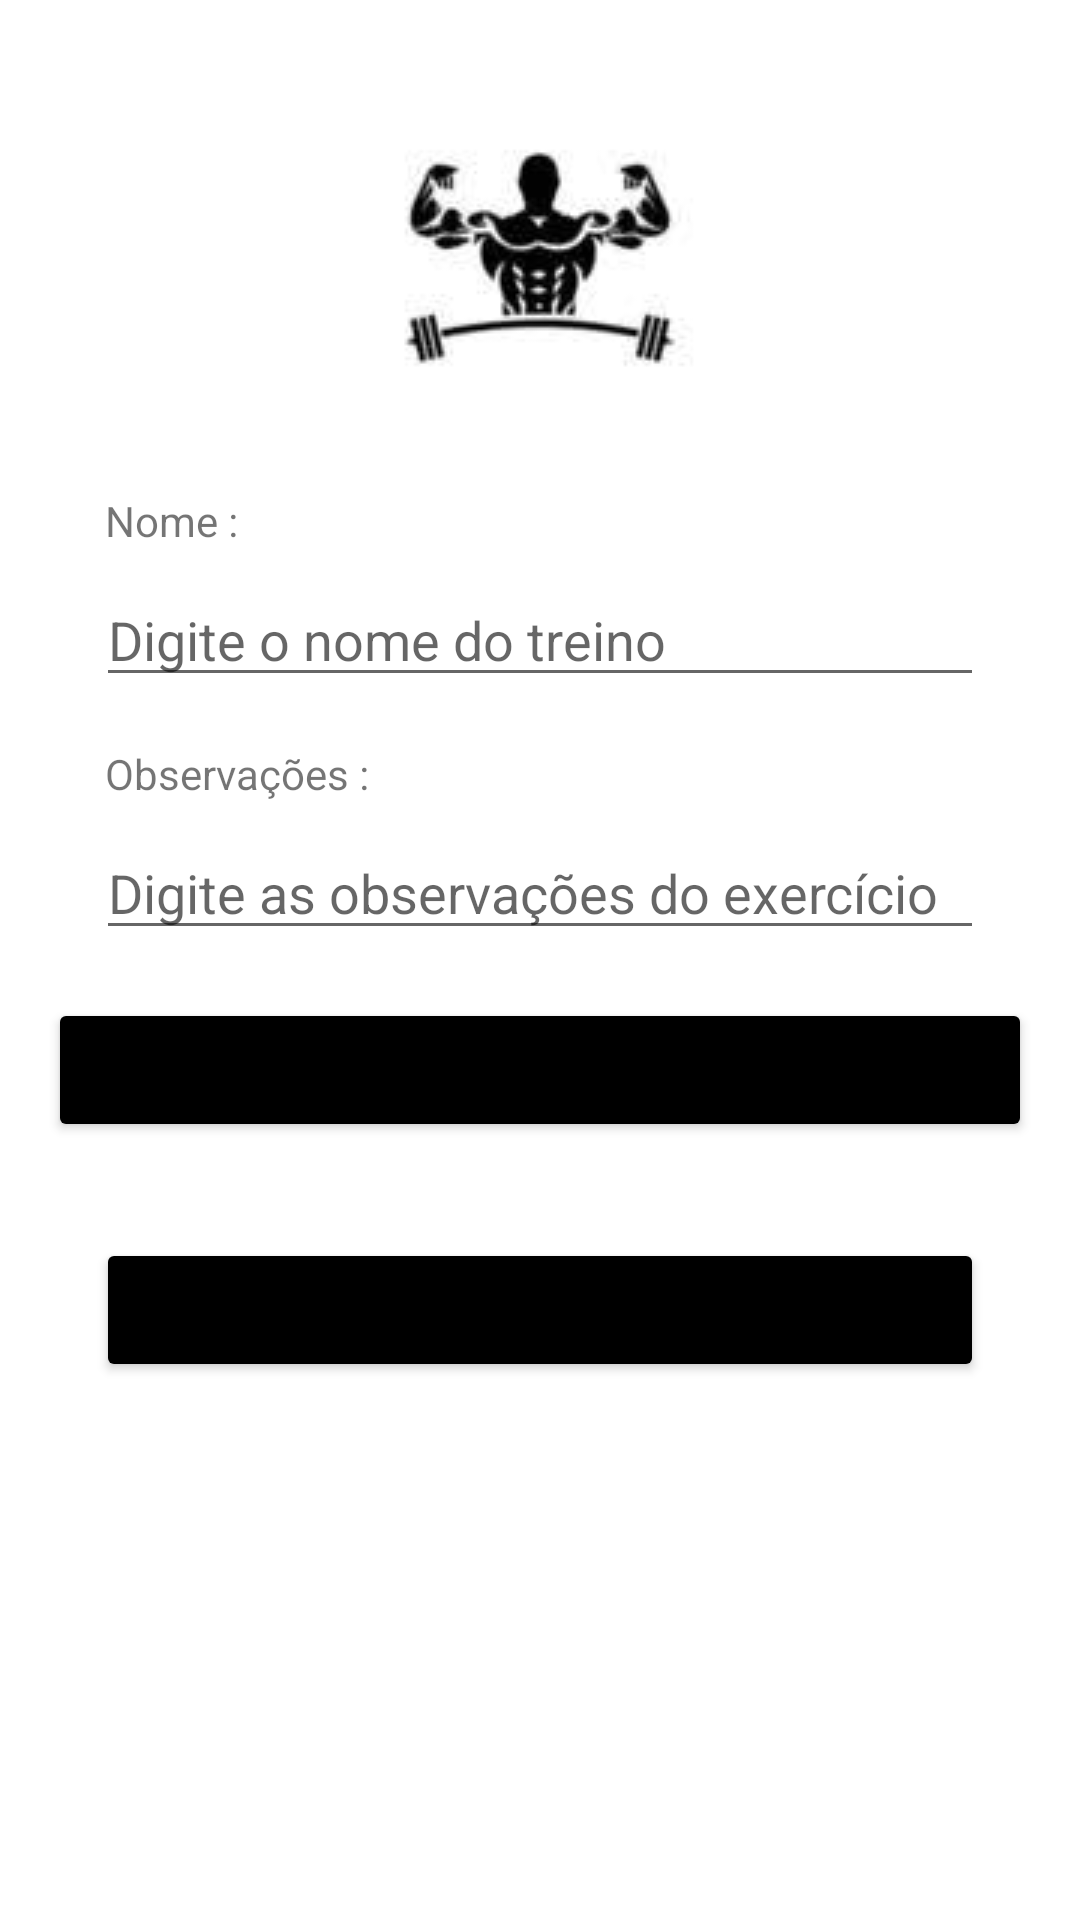

The Android layout XML behind this screen, and the referenced resources:
<!-- AndroidManifest.xml: application theme Theme.GymProject -->
<!-- res/layout/activity_add_exercise.xml -->
<?xml version="1.0" encoding="utf-8"?>
<androidx.constraintlayout.widget.ConstraintLayout xmlns:android="http://schemas.android.com/apk/res/android"
    xmlns:app="http://schemas.android.com/apk/res-auto"
    xmlns:tools="http://schemas.android.com/tools"
    android:layout_width="match_parent"
    android:layout_height="match_parent"
    tools:context=".ui.AddExerciseActivity">

    <ImageView
        android:id="@+id/imgAdd"
        android:scaleType="center"
        android:layout_width="0dp"
        android:layout_height="140dp"
        android:layout_marginStart="8dp"
        android:layout_marginTop="16dp"
        android:layout_marginEnd="8dp"
        app:layout_constraintEnd_toEndOf="parent"
        app:layout_constraintHorizontal_bias="0.0"
        app:layout_constraintStart_toStartOf="parent"
        app:layout_constraintTop_toTopOf="parent"
        app:srcCompat="@drawable/academy" />

    <Button
        android:id="@+id/btnImage"
        android:layout_width="0dp"
        android:layout_height="wrap_content"
        android:layout_marginStart="16dp"
        android:layout_marginTop="16dp"
        android:layout_marginEnd="16dp"
        android:backgroundTint="@color/black"
        android:text="Adicionar Imagem"
        app:layout_constraintEnd_toEndOf="parent"
        app:layout_constraintHorizontal_bias="1.0"
        app:layout_constraintStart_toStartOf="parent"
        app:layout_constraintTop_toBottomOf="@+id/txtObservations" />

    <TextView
        android:id="@+id/textView22"
        android:layout_width="0dp"
        android:layout_height="wrap_content"
        android:layout_marginStart="8dp"
        android:layout_marginTop="16dp"
        android:layout_marginEnd="8dp"
        android:paddingStart="27dp
"
        android:text="Observações :"
        app:layout_constraintEnd_toEndOf="parent"
        app:layout_constraintHorizontal_bias="0.0"
        app:layout_constraintStart_toStartOf="parent"
        app:layout_constraintTop_toBottomOf="@+id/txtName" />

    <EditText
        android:id="@+id/txtObservations"
        android:layout_width="0dp"
        android:layout_height="wrap_content"
        android:layout_marginStart="32dp"
        android:layout_marginTop="8dp"
        android:layout_marginEnd="32dp"
        android:ems="10"
        android:inputType="text"
        android:hint="Digite as observações do exercício"
        app:layout_constraintEnd_toEndOf="parent"
        app:layout_constraintStart_toStartOf="parent"
        app:layout_constraintTop_toBottomOf="@+id/textView22" />

    <TextView
        android:id="@+id/textView23"
        android:layout_width="0dp"
        android:layout_height="wrap_content"
        android:layout_marginStart="8dp"
        android:layout_marginTop="8dp"
        android:layout_marginEnd="32dp"
        android:text="Nome :"
        android:paddingStart="27dp"
        app:layout_constraintEnd_toEndOf="parent"
        app:layout_constraintStart_toStartOf="parent"
        app:layout_constraintTop_toBottomOf="@+id/imgAdd" />

    <EditText
        android:id="@+id/txtName"
        android:layout_width="0dp"
        android:layout_height="wrap_content"
        android:layout_marginStart="32dp"
        android:layout_marginTop="8dp"
        android:layout_marginEnd="32dp"
        android:ems="10"
        android:inputType="text"
        android:hint="Digite o nome do treino"
        app:layout_constraintEnd_toEndOf="parent"
        app:layout_constraintStart_toStartOf="parent"
        app:layout_constraintTop_toBottomOf="@+id/textView23" />

    <Button
        android:id="@+id/btnCadastrar"
        android:layout_width="0dp"
        android:layout_height="wrap_content"
        android:layout_marginStart="32dp"
        android:layout_marginTop="32dp"
        android:layout_marginEnd="32dp"
        android:backgroundTint="@color/black"
        android:text="Cadastrar"
        app:layout_constraintEnd_toEndOf="parent"
        app:layout_constraintStart_toStartOf="parent"
        app:layout_constraintTop_toBottomOf="@+id/btnImage" />
</androidx.constraintlayout.widget.ConstraintLayout>
<!-- resources referenced by this layout -->
<resources>
  <!-- drawable academy: jpeg bitmap (drawable, 2492 bytes) -->
  <style name="Theme.GymProject" parent="Theme.MaterialComponents.DayNight.DarkActionBar">
          
          <item name="colorPrimary">@color/purple_500</item>
          <item name="colorPrimaryVariant">@color/purple_700</item>
          <item name="colorOnPrimary">@color/white</item>
          
          <item name="colorSecondary">@color/teal_200</item>
          <item name="colorSecondaryVariant">@color/teal_700</item>
          <item name="colorOnSecondary">@color/black</item>
          
          <item name="android:statusBarColor">?attr/colorPrimaryVariant</item>
          
      </style>
  <!-- not gathered from this repository: default colours our renderer supplied (Android Studio template values) -->
  <color name="purple_500">#FF6200EE</color>
  <color name="purple_700">#FF3700B3</color>
  <color name="teal_200">#FF03DAC5</color>
  <color name="teal_700">#FF018786</color>
  <color name="black">#FF000000</color>
  <color name="white">#FFFFFFFF</color>
</resources>
